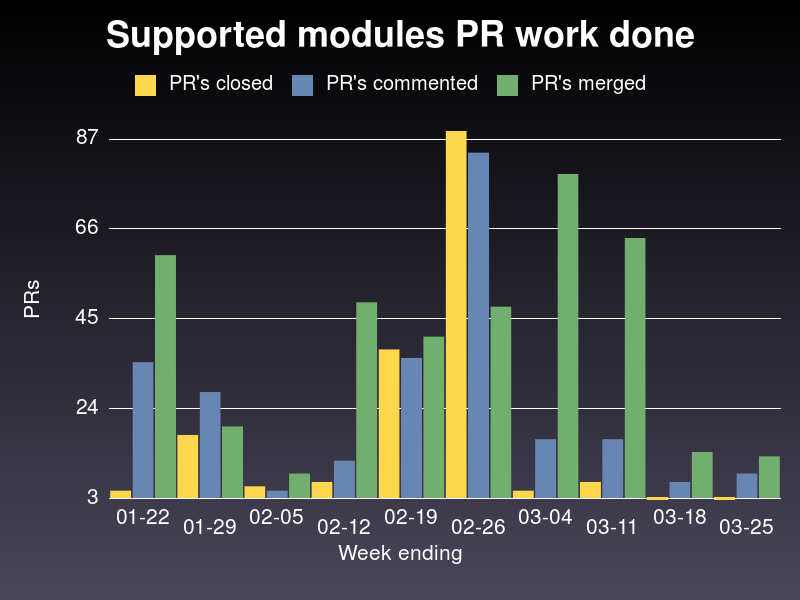

The data file committed next to this chart (first rows):
week ending on, closed, commented, merged
2020-01-22, 5, 35, 60
2020-01-29, 18, 28, 20
2020-02-05, 6, 5, 9
2020-02-12, 7, 12, 49
2020-02-19, 38, 36, 41
2020-02-26, 89, 84, 48
2020-03-04, 5, 17, 79
2020-03-11, 7, 17, 64
2020-03-18, 3, 7, 14
2020-03-25, 3, 9, 13
